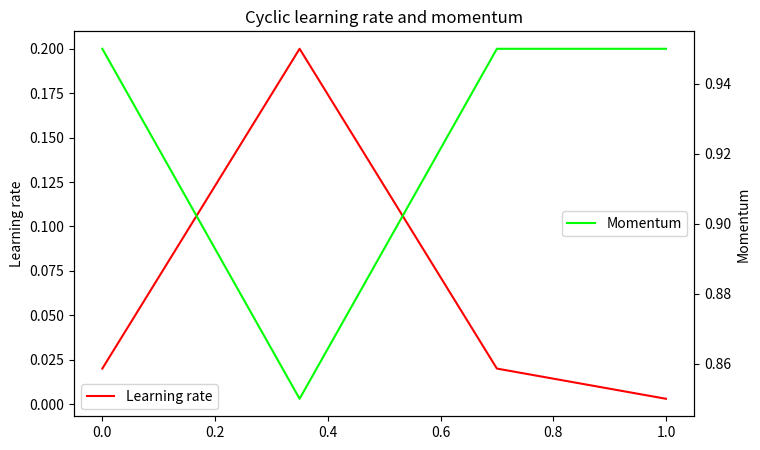

Reproduce this figure in Python. (Note: this script raises an exception after producing the figure.)
import matplotlib.pyplot as plt


fig = plt.figure(figsize=(8, 5))
axL = plt.subplot(1,1,1)

axM = axL.twinx()
axM.set_ylabel("Momentum")

axL.set_ylabel("Learning rate")

axL.plot([0, 0.35, 0.7, 1], [0.02, 0.2, 0.02, 0.003], label="Learning rate", color=(1,0,0))
axM.plot([0, 0.35, 0.7, 1], [0.95, 0.85, 0.95, 0.95], label="Momentum", color=(0,1,0))

axL.legend(loc="lower left", fancybox=True)
axM.legend(loc="center right", fancybox=True)

plt.title("Cyclic learning rate and momentum")

plt.savefig("/ImbaKeks/git/MasterThesis/Write/images/cyclic.eps", bbox_inches="tight", format="eps", dpi=300)

plt.show()